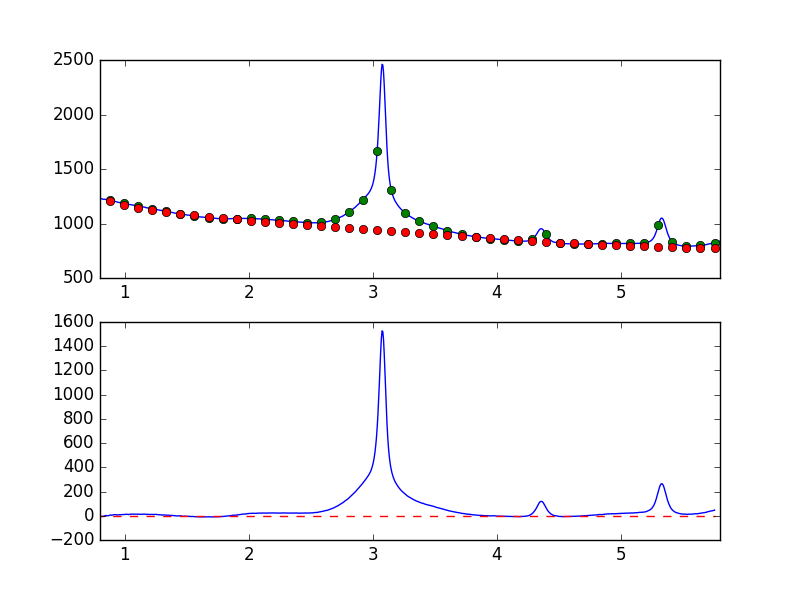

The table this chart was drawn from, first rows:
7.681951752392544019e-01, -8.856404428388714223e+00
7.738631750302433776e-01, -6.556911758331807505e+00
7.795311748212323533e-01, -3.915214719035930102e+00
7.851991746122213289e-01, -4.797745520763328386e+00
7.908671744032103046e-01, -4.774183444087384487e+00
7.965351741941992803e-01, -4.017723394582617402e+00
8.022031739851883669e-01, -5.825461645010136635e+00
8.078711737761772316e-01, -5.821398765007415932e+00
8.135391735671662072e-01, -6.284808761710792169e+00
8.192071733581552939e-01, -5.720185368818647476e+00
8.248751731491442696e-01, -5.399112163781865092e+00
8.305431729401332452e-01, -2.829134638110417654e+00
8.362111727311222209e-01, -1.268652775504278907e+00
8.418791725221110855e-01, -5.645675362247857265e-01
8.475471723131001722e-01, 1.912172267903542888e+00
8.532151721040891479e-01, 1.141081692244597434e+00
8.588831718950781235e-01, 9.709384874738589133e-01
8.645511716860672102e-01, 2.059647402045357012e-01
8.702191714770560749e-01, 6.094889823625635472e-01
8.758871712680450505e-01, 3.982071191186150827e+00
8.815551710590340262e-01, 5.015384625164415411e+00
8.872231708500230019e-01, 6.698457056613506211e+00
8.928911706410120885e-01, 3.912371031916336506e+00
8.985591704320010642e-01, 4.968009900345805363e+00
9.042271702229900399e-01, 6.727892753363221345e+00
9.098951700139790155e-01, 8.103733018366710894e+00
9.155631698049678802e-01, 8.924114239943037319e+00
9.212311695959569668e-01, 8.846233243926917567e+00
9.268991693869459425e-01, 8.913761465530114947e+00
9.325671691779349182e-01, 7.711141824338710649e+00
9.382351689689240049e-01, 8.193056497750603739e+00
9.439031687599129805e-01, 6.644387858477102782e+00
9.495711685509018452e-01, 7.990277068291561591e+00
9.552391683418909318e-01, 8.533794976467561355e+00
9.609071681328797965e-01, 8.448495830715728516e+00
9.665751679238688832e-01, 8.552953409997144263e+00
9.722431677148579698e-01, 8.776581337023344531e+00
9.779111675058468345e-01, 9.922938742317001015e+00
9.835791672968358101e-01, 1.035491092827646753e+01
9.892471670878246748e-01, 1.012654530667578001e+01
9.949151668788137615e-01, 1.096828089085101965e+01
1.000583166669802848e+00, 1.026689342680265327e+01
1.006251166460791602e+00, 1.208699582556801033e+01
1.011919166251780799e+00, 1.217590491834812383e+01
1.017587166042769553e+00, 1.204875980196948149e+01
1.023255165833758751e+00, 1.161852672169698053e+01
1.028923165624747726e+00, 1.055793754779460869e+01
1.034591165415736702e+00, 1.056340579115158107e+01
1.040259165206725678e+00, 1.221488988453165803e+01
1.045927164997714431e+00, 1.282647912007450941e+01
1.051595164788703629e+00, 1.358640829773207770e+01
1.057263164579692605e+00, 1.334477745183085062e+01
1.062931164370681802e+00, 1.311770224169708854e+01
1.068599164161670556e+00, 1.233194285790773392e+01
1.074267163952659310e+00, 1.322907882697700188e+01
1.079935163743648507e+00, 1.303237912854433489e+01
1.085603163534637483e+00, 1.336538129693599330e+01
1.091271163325626681e+00, 1.283880548366664698e+01
1.096939163116615434e+00, 1.278737086368778364e+01
1.102607162907604632e+00, 1.274367258851361839e+01
1.108275162698593386e+00, 1.367402162997086634e+01
... 839 more rows
